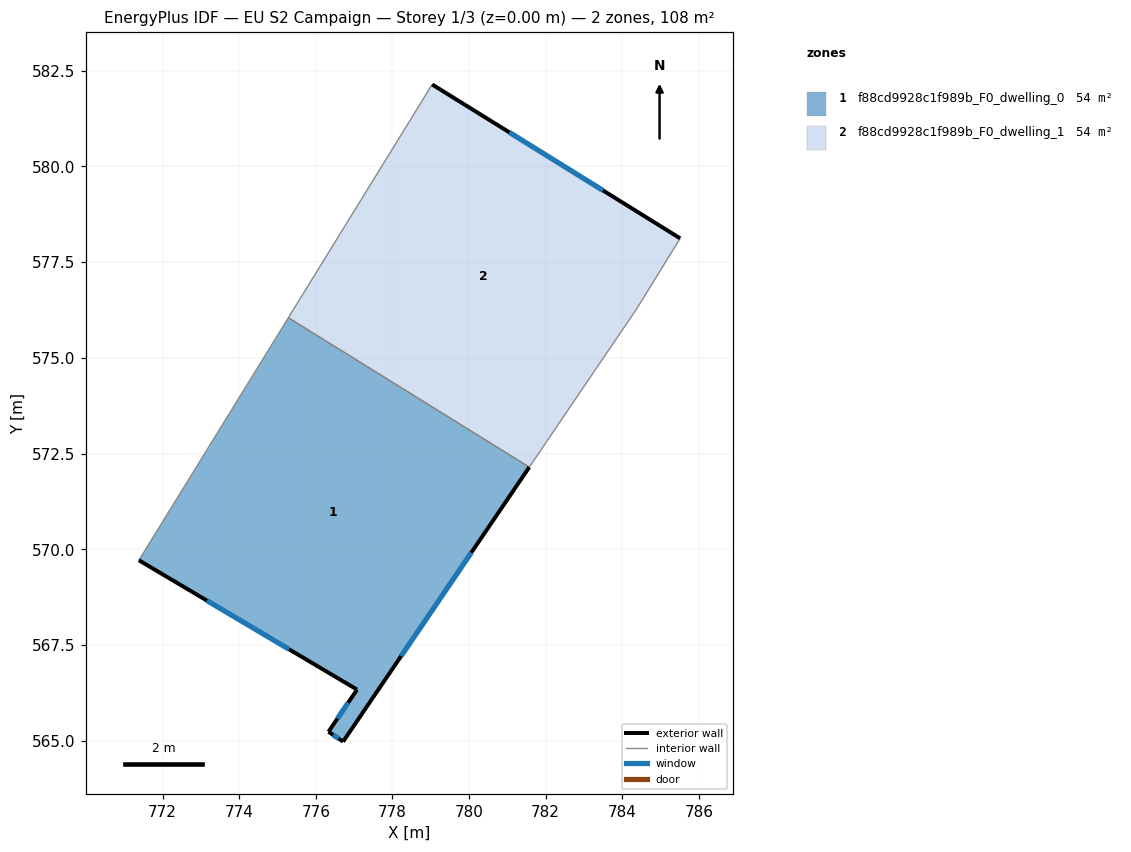
=== STOREY PLAN SPEC (per zone: floor XY polygon, exterior-wall plan segments, windows/doors) ===
zone 1: f88cd9928c1f989b_F0_dwelling_0  (54.0 m²)
  floor: (781.57, 572.15) (776.71, 564.98) (776.33, 565.24) (777.08, 566.34) (771.38, 569.72) (775.28, 576.05)
  exterior wall: (771.38, 569.72) – (777.08, 566.34)  [6.6 m]
    window: (773.16, 568.67) – (775.30, 567.39)  [2.8 m²]
  exterior wall: (776.71, 564.98) – (781.57, 572.15)  [8.7 m]
    window: (778.23, 567.22) – (780.06, 569.92)  [3.7 m²]
  exterior wall: (776.33, 565.24) – (776.71, 564.98)  [0.5 m]
    window: (776.45, 565.16) – (776.59, 565.06)  [0.2 m²]
  exterior wall: (777.08, 566.34) – (776.33, 565.24)  [1.3 m]
    window: (776.84, 566.00) – (776.56, 565.58)  [0.6 m²]
  interior walls: 2
zone 2: f88cd9928c1f989b_F0_dwelling_1  (54.0 m²)
  floor: (785.51, 578.12) (784.39, 576.29) (781.57, 572.15) (775.28, 576.05) (779.04, 582.14)
  exterior wall: (785.51, 578.12) – (779.04, 582.14)  [7.6 m]
    window: (783.49, 579.37) – (781.06, 580.89)  [3.2 m²]
  interior walls: 4

=== DERIVED (storey summary) ===
Building: EU S2 Campaign
Storey: 1 of 3  (floor level z = 0.00 m)
Storey gross floor area: 107.9 m²
Zones on this storey: 2
  - f88cd9928c1f989b_F0_dwelling_0: floor 54.0 m²; exterior wall 17.1 m (51.2 m²); 4 window(s) 7.3 m²; WWR 14.2%
  - f88cd9928c1f989b_F0_dwelling_1: floor 54.0 m²; exterior wall 7.6 m (22.9 m²); 1 window(s) 3.2 m²; WWR 14.2%
Zone adjacency (shared interzone walls):
  - f88cd9928c1f989b_F0_dwelling_0 ↔ f88cd9928c1f989b_F0_dwelling_1